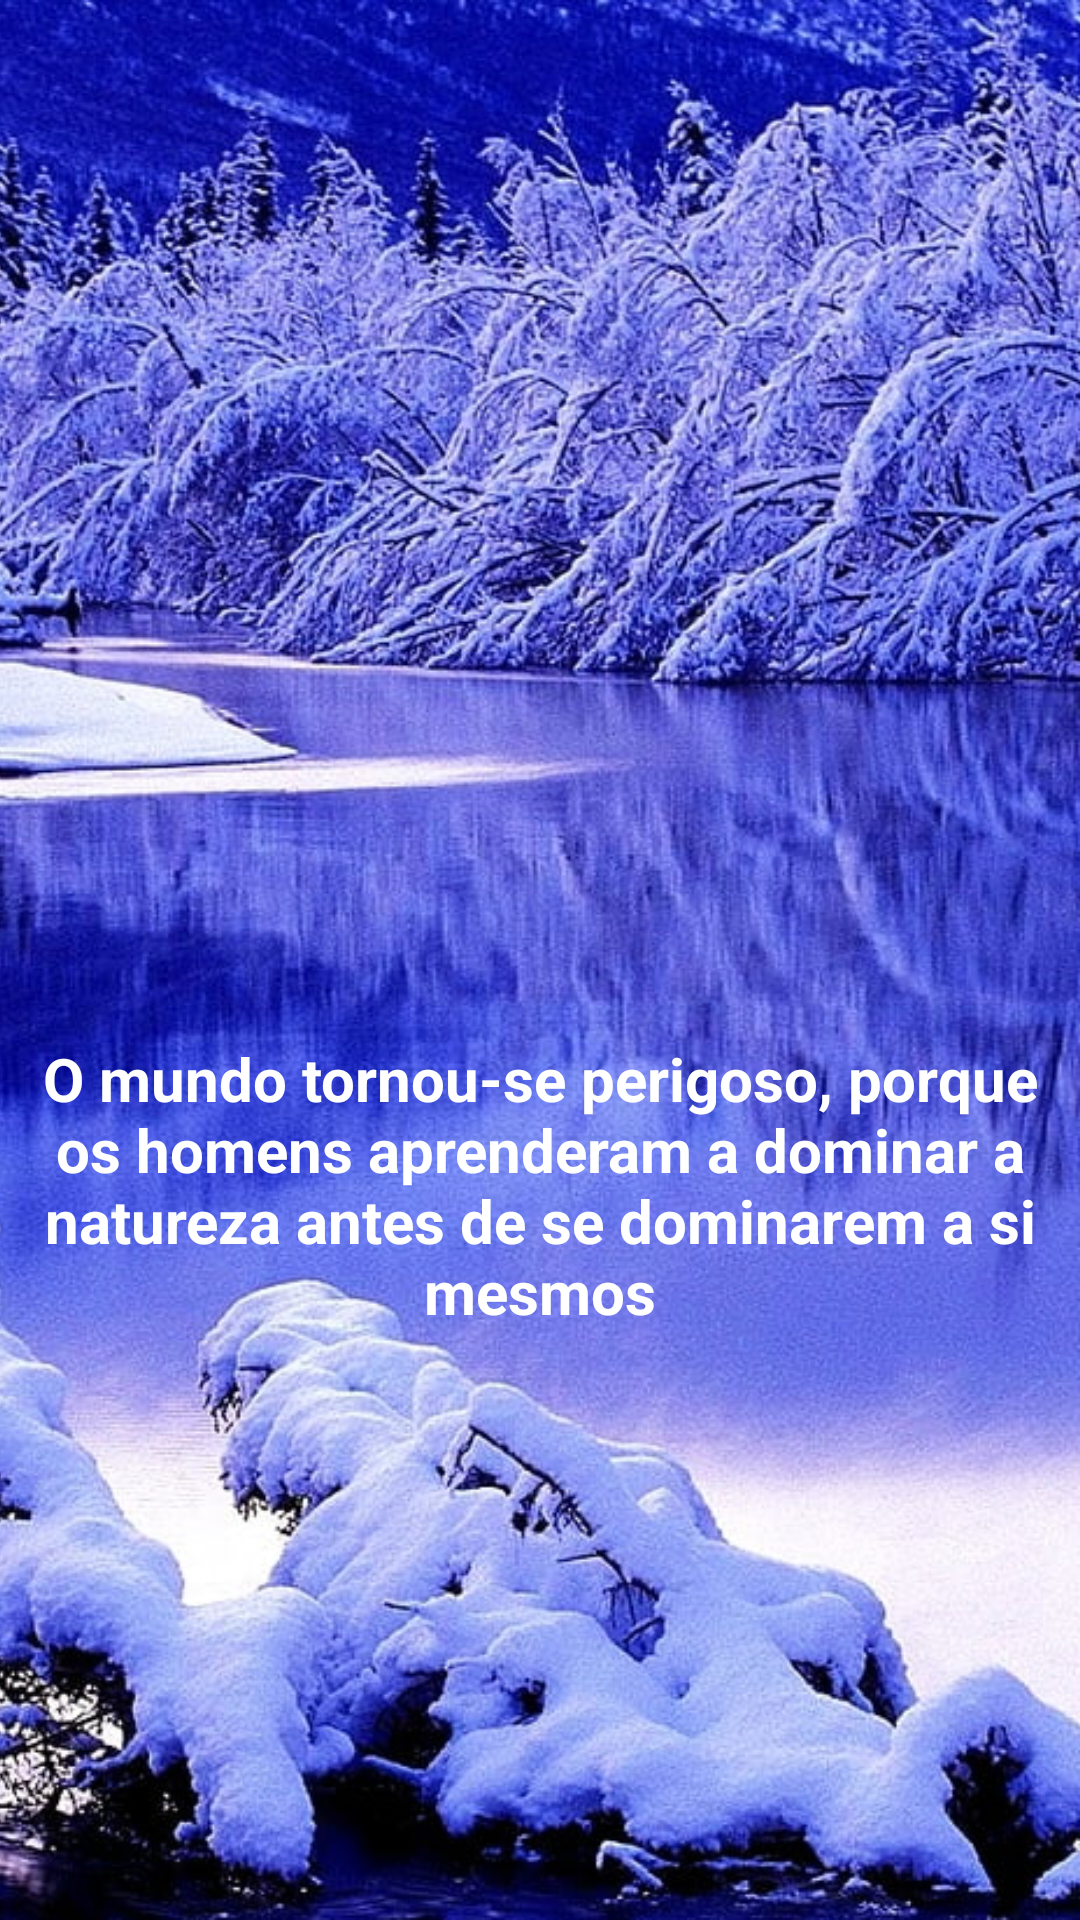

Here is an Android app screen rendered from its layout file. Give the layout XML and the strings, colors and styles it references.
<!-- AndroidManifest.xml: application theme Theme.LindasPaisagens -->
<!-- res/layout/intro_6.xml -->
<?xml version="1.0" encoding="utf-8"?>
<androidx.constraintlayout.widget.ConstraintLayout xmlns:android="http://schemas.android.com/apk/res/android"
    xmlns:app="http://schemas.android.com/apk/res-auto"
    xmlns:tools="http://schemas.android.com/tools"
    android:layout_width="match_parent"
    android:layout_height="match_parent">

    <ImageView
        android:id="@+id/imageView6"
        android:layout_width="0dp"
        android:layout_height="0dp"
        android:scaleType="centerCrop"
        app:layout_constraintBottom_toBottomOf="parent"
        app:layout_constraintEnd_toEndOf="parent"
        app:layout_constraintStart_toStartOf="parent"
        app:layout_constraintTop_toTopOf="parent"
        app:srcCompat="@drawable/naturezag" />

    <TextView
        android:id="@+id/textView6"
        android:layout_width="wrap_content"
        android:layout_height="wrap_content"
        android:layout_marginTop="150dp"
        android:text="O mundo tornou-se perigoso, porque os homens aprenderam a dominar a natureza antes de se dominarem a si mesmos"
        android:textAlignment="center"
        android:textColor="@color/white"
        android:textSize="20sp"
        android:textStyle="bold"
        app:layout_constraintBottom_toBottomOf="parent"
        app:layout_constraintEnd_toEndOf="parent"
        app:layout_constraintStart_toStartOf="parent"
        app:layout_constraintTop_toTopOf="@+id/imageView6" />
</androidx.constraintlayout.widget.ConstraintLayout>
<!-- resources referenced by this layout -->
<resources>
  <!-- drawable naturezag: jpg bitmap (drawable, 315210 bytes) -->
  <style name="Theme.LindasPaisagens" parent="Theme.MaterialComponents.DayNight.DarkActionBar">
          
          <item name="colorPrimary">@color/purple_500</item>
          <item name="colorPrimaryVariant">@color/purple_700</item>
          <item name="colorOnPrimary">@color/white</item>
          
          <item name="colorSecondary">@color/teal_200</item>
          <item name="colorSecondaryVariant">@color/teal_700</item>
          <item name="colorOnSecondary">@color/black</item>
          
          <item name="android:statusBarColor" tools:targetApi="l">?attr/colorPrimaryVariant</item>
          
      </style>
  <!-- not gathered from this repository: default colours our renderer supplied (Android Studio template values) -->
  <color name="purple_500">#FF6200EE</color>
  <color name="purple_700">#FF3700B3</color>
  <color name="teal_200">#FF03DAC5</color>
  <color name="teal_700">#FF018786</color>
  <color name="black">#FF000000</color>
  <color name="white">#FFFFFFFF</color>
</resources>
